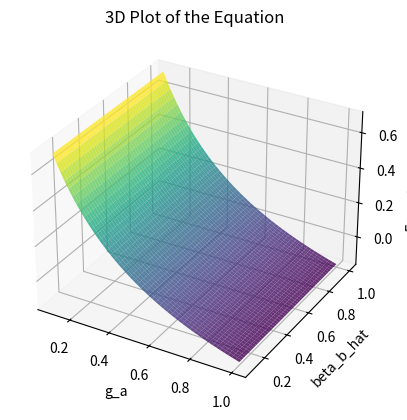

This chart was generated by the following Python code:
import numpy as np
import matplotlib.pyplot as plt
from sympy import symbols, Eq, lambdify

# 定義未知數
beta_b_hat, alpha_b_hat, alpha_a_hat, beta_a_hat, g_a, c, lambda_2, g_b = symbols('beta_b_hat alpha_b_hat alpha_a_hat beta_a_hat g_a c lambda_2 g_b')

# 固定五個變數的值
fixed_values = {
    'beta_b_hat': 0.8,
    'alpha_b_hat': 1,
    'alpha_a_hat': 1,
    'beta_a_hat': 1,
    'c': 0.5,
    'lambda_2': 0.6,
    'g_b': 0.5
}

# 剩下三個變數作為繪圖變數
x_var, y_var, z_var = g_a, beta_b_hat, alpha_b_hat

# 定義方程（簡化自隱形條件.py）
equation = (
    (2 / (1 + beta_b_hat * (alpha_b_hat - 1))) *
    (
        (-1 + 1 + beta_b_hat * (alpha_b_hat - 1)) /
        (1 + beta_b_hat * (alpha_b_hat + 1) - (1 + beta_b_hat * (alpha_b_hat - 1))) +
        ((1 + alpha_a_hat) - (1 + beta_a_hat * (1 + alpha_a_hat)) * g_a) /
        ((1 + beta_b_hat * (alpha_b_hat + 1)) * ((1 + alpha_a_hat) + (1 + beta_a_hat * (1 + alpha_a_hat)) * g_a) -
         c**lambda_2 * ((1 + alpha_a_hat) - (1 + beta_a_hat * (1 + alpha_a_hat)) * g_a) * (1 + beta_b_hat * (alpha_b_hat - 1)))
    )
)

# 替換固定值
for var, value in fixed_values.items():
    equation = equation.subs(symbols(var), value)

# 將方程轉換為數值函數
f = lambdify((x_var, y_var, z_var), equation, 'numpy')

# 創建 x, y 的範圍
x = np.linspace(0.1, 1, 50)  # g_a 的範圍
y = np.linspace(0.1, 1, 50)  # beta_b_hat 的範圍
x, y = np.meshgrid(x, y)

# 計算 z 的值
z = f(x, y, 1)  # alpha_b_hat 固定為 1

# 繪製 3D 圖
fig = plt.figure()
ax = fig.add_subplot(111, projection='3d')
ax.plot_surface(x, y, z, cmap='viridis', alpha=0.8)
ax.set_xlabel('g_a')
ax.set_ylabel('beta_b_hat')
ax.set_zlabel('Equation Value')
plt.title("3D Plot of the Equation")
plt.show()
